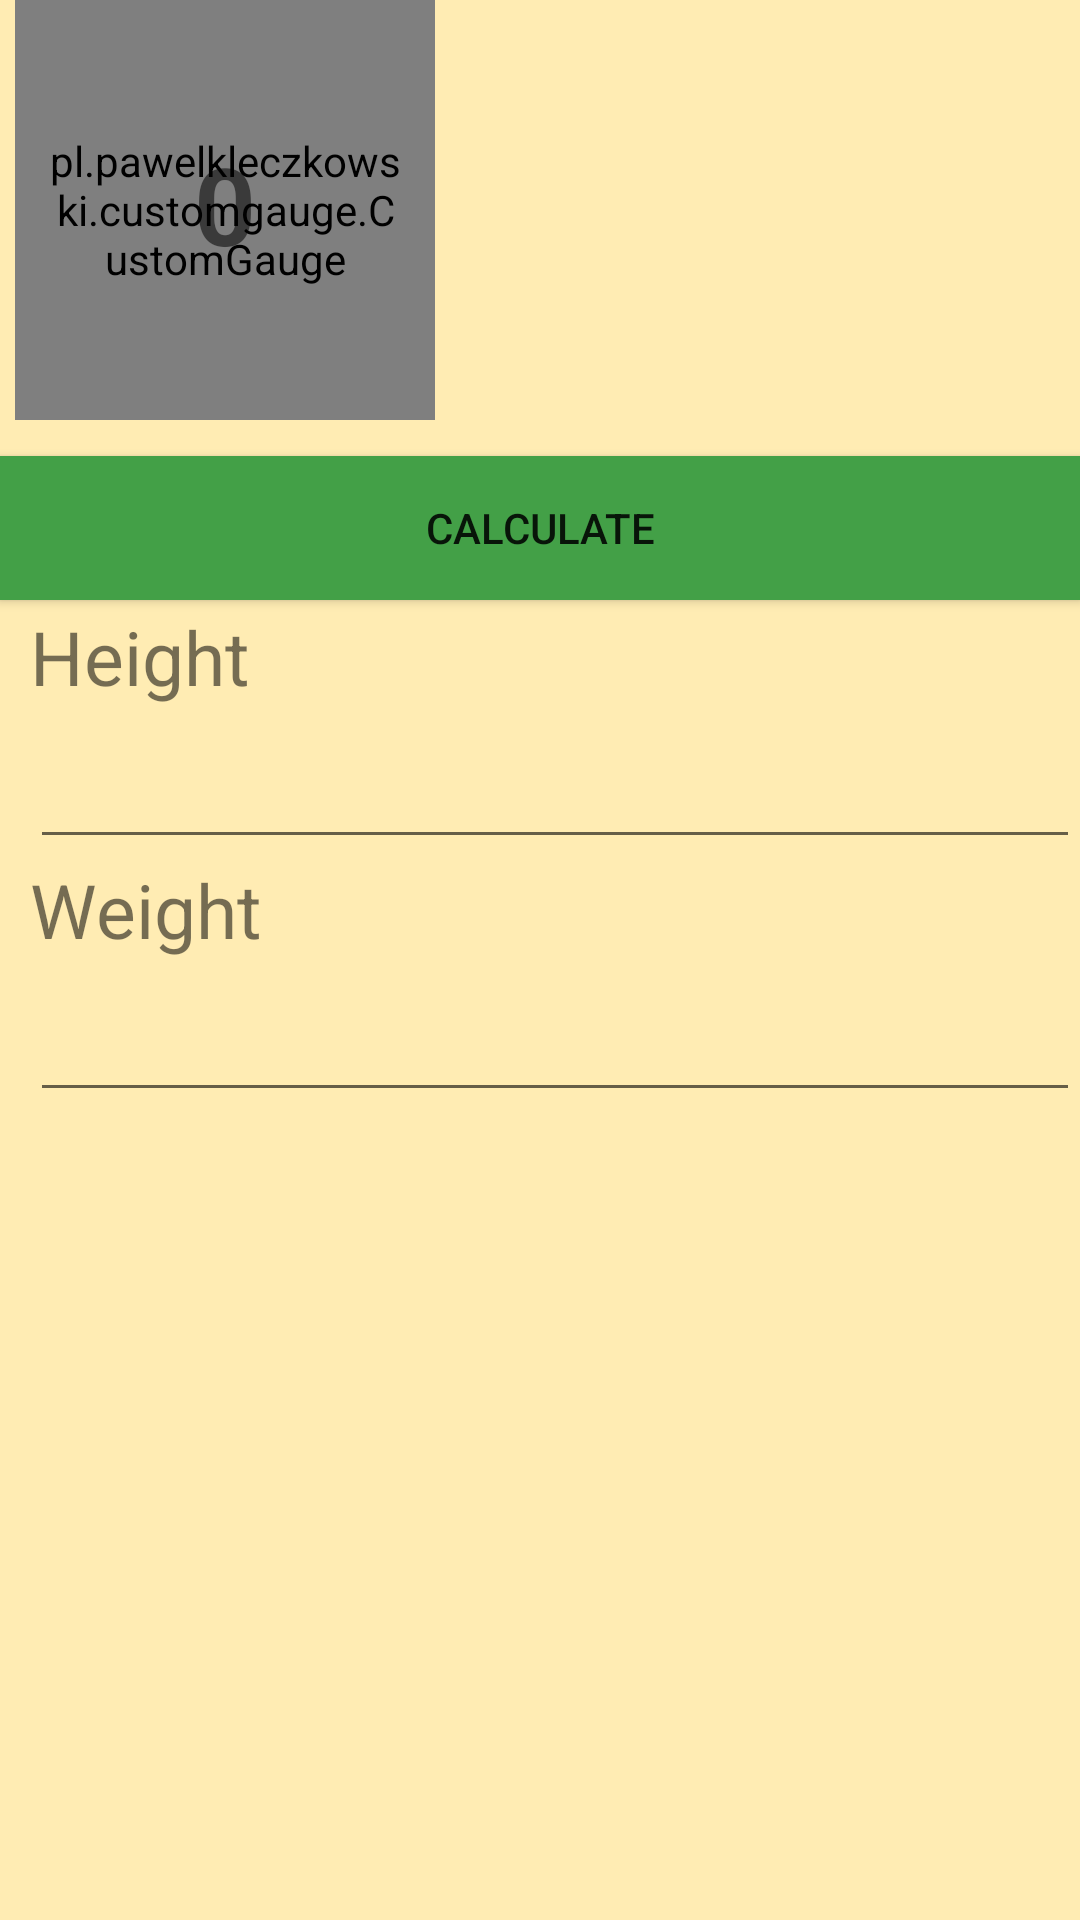

Here is an Android app screen rendered from its layout file. Give the layout XML and the strings, colors and styles it references.
<!-- AndroidManifest.xml: application theme AppTheme -->
<!-- res/layout/bmi_activity.xml -->
<?xml version="1.0" encoding="utf-8"?>
<android.support.design.widget.CoordinatorLayout xmlns:android="http://schemas.android.com/apk/res/android"
                                                 xmlns:app="http://schemas.android.com/apk/res-auto"
android:background="@color/amber_100"
                                                 xmlns:ads="http://schemas.android.com/apk/res-auto"

                                                 xmlns:tools="http://schemas.android.com/tools"
                                                 android:layout_width="match_parent"
                                                 android:layout_height="match_parent">
<LinearLayout xmlns:android="http://schemas.android.com/apk/res/android"

    xmlns:app="http://schemas.android.com/apk/res-auto"

    xmlns:tools="http://schemas.android.com/tools"
    android:layout_width="match_parent"

              android:layout_height="wrap_content"
              android:orientation="vertical">

    <RelativeLayout
        android:layout_width="150dp"
        android:layout_height="150dp">

        <pl.pawelkleczkowski.customgauge.CustomGauge
            android:id="@+id/gauge2"
            android:layout_width="140dp"
            android:layout_height="140dp"

            android:layout_centerHorizontal="true"
            android:foregroundGravity="center"
            android:paddingBottom="10dp"
            android:paddingLeft="10dp"
            android:paddingRight="10dp"
            android:paddingTop="10dp"

            app:gaugeEndValue="40"
            app:gaugeStartAngle="135"
            app:gaugeStartValue="0"
            app:gaugeStrokeCap="ROUND"
            app:gaugeStrokeColor="@color/tw__light_gray"
            app:gaugeStrokeWidth="10dp"
            app:gaugeSweepAngle="270" />

        <TextView
            android:id="@+id/bmiText"
            android:layout_width="wrap_content"
            android:layout_height="wrap_content"
            android:layout_alignBottom="@+id/gauge2"
            android:layout_centerHorizontal="true"
            android:layout_marginBottom="48dp"
            android:text="0"
            android:textSize="36sp"
            android:textStyle="bold" />

    </RelativeLayout>

    <Button
        android:id="@+id/calculatebmi"
        android:layout_width="match_parent"
        android:layout_height="wrap_content"
        android:layout_gravity="center"
        android:layout_marginBottom="2dp"
        android:layout_marginTop="2dp"
        android:layout_span="0"
        android:accessibilityLiveRegion="assertive"
        android:background="@color/green_600"
        android:gravity="center"
        android:onClick="calculate"
        android:paddingBottom="3dp"
        android:paddingLeft="3dp"
        android:paddingRight="3dp"
        android:paddingTop="3dp"
        android:text="CALCULATE" />

    <TableLayout
        android:layout_width="match_parent"
        android:layout_height="match_parent">


        <TextView
                android:id="@+id/textView3"
                android:layout_width="wrap_content"
                android:layout_height="wrap_content"
                android:layout_marginLeft="10dp"
                android:text="Height"
                android:textSize="25sp" />






            <EditText
                android:id="@+id/heightbmi"
                android:layout_width="match_parent"
                android:layout_height="wrap_content"
                android:layout_marginLeft="10dp"
                android:ems="3"
                android:inputType="number"
                android:textAlignment="center"
                android:textSize="25sp" />






            <TextView
                android:id="@+id/textView5"
                android:layout_width="wrap_content"
                android:layout_height="wrap_content"
                android:layout_marginLeft="10dp"
                android:text="Weight"
                android:textSize="25sp" />




            <EditText
                android:id="@+id/weightbmi"
                android:layout_width="match_parent"
                android:layout_height="wrap_content"
                android:layout_marginLeft="10dp"
                android:ems="3"
                android:inputType="number"
                android:textAlignment="center"
                android:textSize="25sp" />


    </TableLayout>


</LinearLayout>

    <TextView
        android:id="@+id/resultbmi"
        android:layout_width="wrap_content"
        android:layout_height="wrap_content"
        android:layout_alignParentStart="true"
        android:layout_alignParentTop="true"
        android:layout_marginStart="0dp"
        android:layout_marginTop="0dp"
        android:textAlignment="center"
        android:textSize="120sp"
        android:textStyle="bold" />

</android.support.design.widget.CoordinatorLayout>
<!-- resources referenced by this layout -->
<resources>
  <color name="amber_100">#FFECB3</color>
  <color name="green_600">#43A047</color>
  <style name="AppTheme" parent="Theme.AppCompat.Light.NoActionBar">
          
          <item name="colorPrimary">@color/colorPrimary</item>
          <item name="colorPrimaryDark">@color/colorPrimaryDark</item>
          <item name="colorAccent">@color/colorAccent</item>
          
  
          <item name="windowActionBar">false</item>
          <item name="windowNoTitle">true</item>
      </style>
  <color name="colorPrimary">#fdfdfd</color>
  <color name="colorPrimaryDark">#000000</color>
  <color name="colorAccent">#54dce6</color>
</resources>
